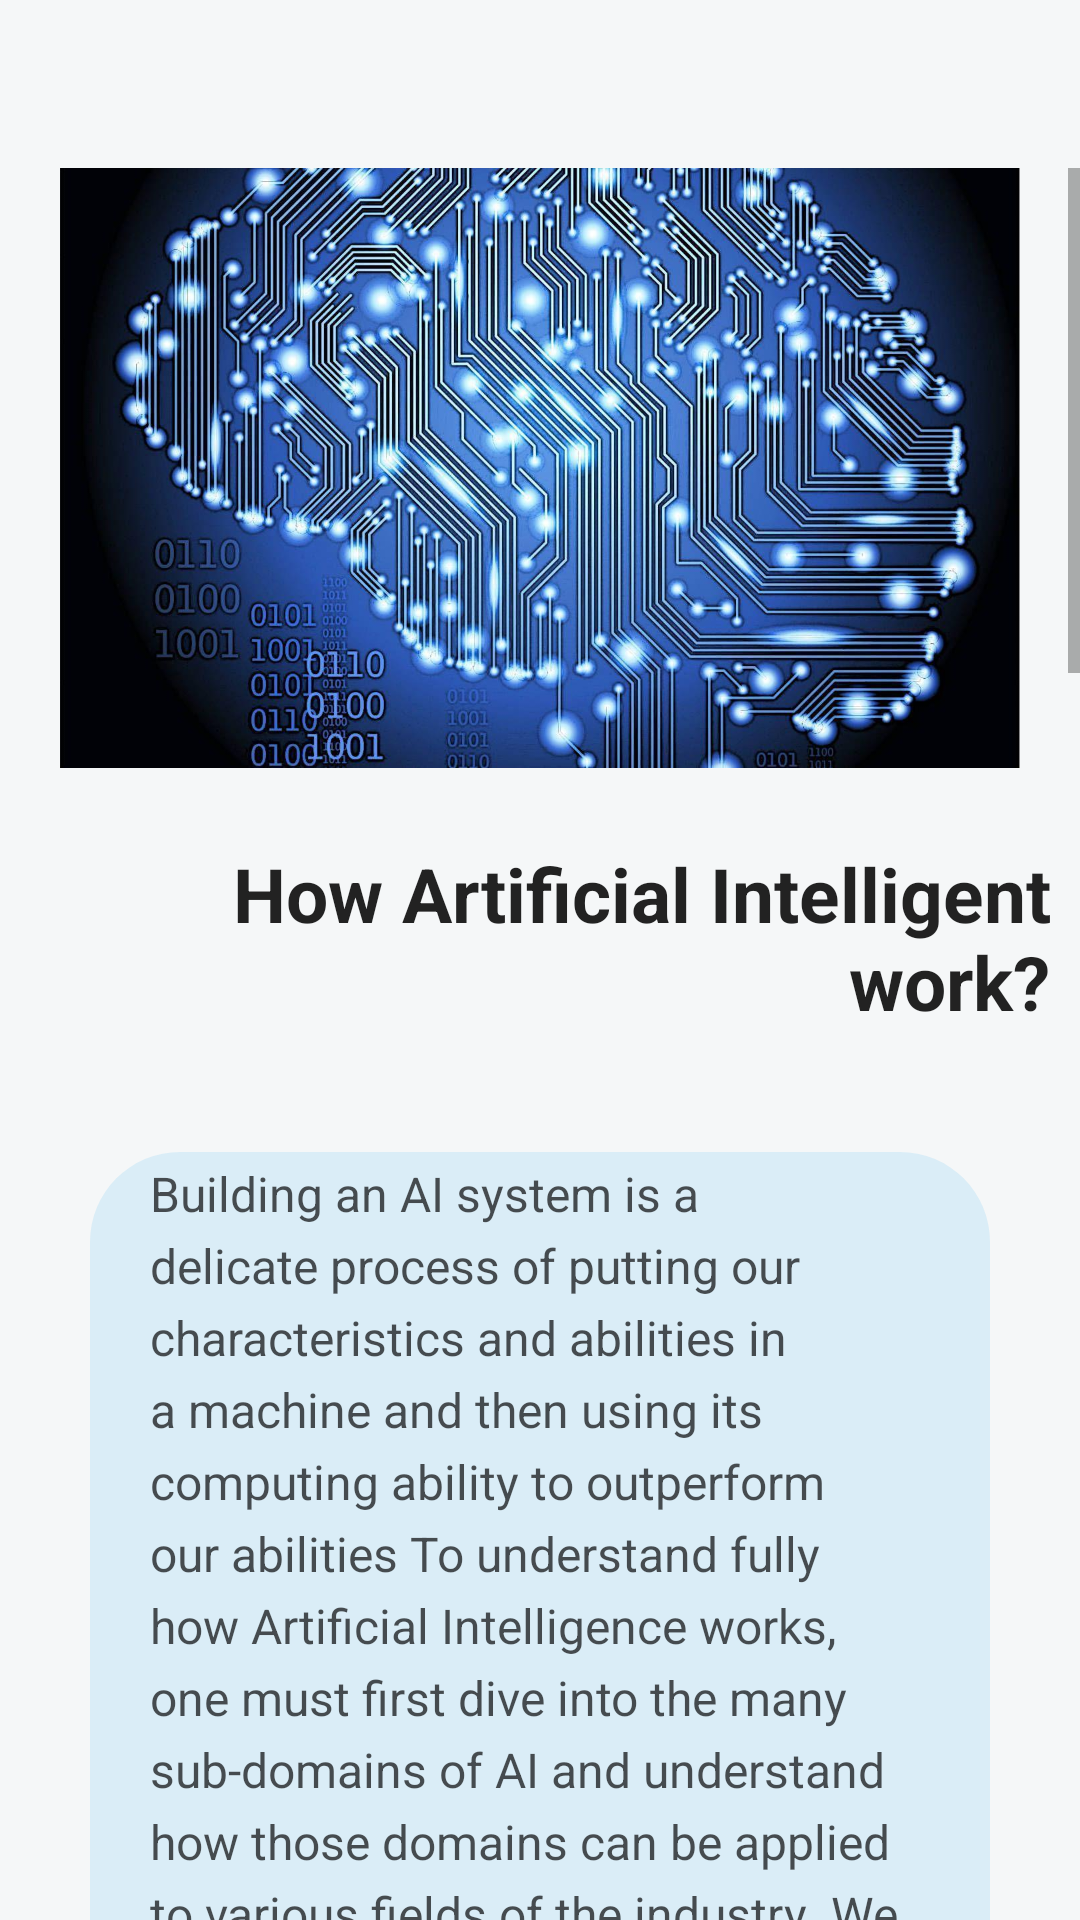

Here is an Android app screen rendered from its layout file. Give the layout XML and the strings, colors and styles it references.
<!-- AndroidManifest.xml: application theme Theme.MLTApp -->
<!-- res/layout/activity_types.xml -->
<?xml version="1.0" encoding="utf-8"?>
<LinearLayout xmlns:android="http://schemas.android.com/apk/res/android"
    xmlns:app="http://schemas.android.com/apk/res-auto"
    xmlns:tools="http://schemas.android.com/tools"
    android:layout_width="match_parent"
    android:layout_height="match_parent"
    android:background="@drawable/back_light"
    android:orientation="vertical"
    android:theme="@style/me"
    tools:context=".info_1">

    <include layout="@layout/tool"
        />

    <ScrollView
        android:layout_width="match_parent"
        android:layout_height="wrap_content"
        tools:ignore="SpeakableTextPresentCheck">

        <LinearLayout
            android:layout_width="match_parent"
            android:layout_height="wrap_content"
            android:orientation="vertical">

            <android.support.constraint.ConstraintLayout
                android:layout_width="match_parent"
                android:layout_height="wrap_content"
                android:layout_weight="3"
                >




                <ImageView
                    android:id="@+id/i"
                    android:layout_width="match_parent"
                    android:layout_height="200dp"
                    app:layout_constraintEnd_toEndOf="parent"
                    app:layout_constraintStart_toStartOf="parent"
                    app:layout_constraintTop_toTopOf="parent"
                    app:srcCompat="@drawable/wp2042041"
                    />

                <TextView
                    android:id="@+id/textView8"
                    android:layout_width="wrap_content"
                    android:layout_height="wrap_content"
                    android:layout_marginTop="15dp"
                    android:layout_marginBottom="10dp"
                    android:gravity="center"
                    android:padding="10dp"
                    android:text="How Artificial Intelligent work?"
                    android:textAlignment="textEnd"
                    android:textColor="#DC000000"
                    android:textSize="25dp"
                    android:textStyle="bold"
                    app:layout_constraintBottom_toBottomOf="parent"
                    app:layout_constraintEnd_toEndOf="parent"
                    app:layout_constraintStart_toStartOf="parent"
                    app:layout_constraintTop_toBottomOf="@+id/i" />
            </android.support.constraint.ConstraintLayout>


            <LinearLayout
                android:layout_width="match_parent"
                android:layout_height="match_parent"
                android:layout_marginLeft="30dp"
                android:layout_marginTop="20dp"
                android:layout_marginRight="30dp"
                android:layout_weight="3"
                android:background="@drawable/back9"
                android:orientation="vertical">


                <TextView
                    android:id="@+id/tx2"
                    android:layout_width="match_parent"
                    android:layout_height="wrap_content"
                    android:layout_marginStart="20dp"
                    android:layout_marginTop="3dp"
                    android:layout_marginEnd="20dp"
                    android:layout_marginBottom="10dp"
                    android:gravity="left"
                    android:lineSpacingExtra="5sp"
                    android:text="Building an AI system is a delicate process of putting our characteristics and abilities in a machine and then using its computing ability to outperform our abilities To understand fully how Artificial Intelligence works, one must first dive into the many sub-domains of AI and understand how those domains can be applied to various fields of the industry  We can build a complete AI system when we learn those important science "
                    android:textColor="#AE000000"
                    android:textSize="16dp" />
            </LinearLayout>

            <LinearLayout
                android:layout_width="match_parent"
                android:layout_height="match_parent"
                android:layout_marginLeft="30dp"
                android:layout_marginTop="20dp"
                android:layout_marginRight="30dp"
                android:layout_weight="3"
                android:background="@drawable/back9"
                android:orientation="vertical">


                <TextView
                    android:id="@+id/tx4"
                    android:layout_width="match_parent"
                    android:layout_height="wrap_content"
                    android:layout_marginStart="20dp"
                    android:layout_marginTop="3dp"
                    android:layout_marginEnd="20dp"
                    android:layout_marginBottom="10dp"
                    android:gravity="left"
                    android:lineSpacingExtra="5sp"
                    android:text="We know that AI requires data in order to do the following tasks: (1) Discover hidden structures and patterns/irregularities in data and automate repetitive learning (2) Dig deep into multiple layers of data using neural network algorithms (3) Turn algorithms into progressively-learning algorithms by discovering hidden structures and patterns/irregularities in data (4) Use learned patterns in data to add intelligence to existing applications (such as Siri or Alexa).  [1]"
                    android:textColor="#AE000000"
                    android:textSize="16sp" />
            </LinearLayout>

            <LinearLayout
                android:layout_width="match_parent"
                android:layout_height="match_parent"
                android:layout_marginLeft="30dp"
                android:layout_marginTop="20dp"
                android:layout_marginRight="30dp"
                android:layout_weight="3"
                android:background="@drawable/back9"
                android:orientation="vertical">


                <TextView
                    android:id="@+id/tx6"
                    android:layout_width="match_parent"
                    android:layout_height="wrap_content"
                    android:layout_marginStart="20dp"
                    android:layout_marginTop="3dp"
                    android:layout_marginEnd="20dp"
                    android:layout_marginBottom="10dp"
                    android:gravity="left"
                    android:lineSpacingExtra="5sp"
                    android:text="To recognize patterns, AI requires data; these organizations deal with amounts of data and have learnt to organize and manage it in order to feed AI. Algorithms and data are at the heart of AI ; Artificial Intelligence will be the focus of this column in my ongoing series on 'Data and Trending Technologies."
                    android:textColor="#AE000000"
                    android:textSize="16sp" />
            </LinearLayout>
            <ImageView
                android:id="@+id/imageView6"
                android:layout_width="match_parent"
                android:layout_height="195dp"
                app:srcCompat="@drawable/picture12"
                android:layout_marginRight="10dp"
                android:layout_marginLeft="10dp"/>
            <LinearLayout
                android:layout_width="match_parent"
                android:layout_height="match_parent"
                android:layout_marginLeft="30dp"
                android:layout_marginTop="20dp"
                android:layout_marginRight="30dp"
                android:layout_weight="3"
                android:background="@drawable/back9"
                android:orientation="vertical">


                <TextView
                    android:id="@+id/tx7"
                    android:layout_width="match_parent"
                    android:layout_height="wrap_content"
                    android:layout_marginStart="20dp"
                    android:layout_marginTop="3dp"
                    android:layout_marginEnd="20dp"
                    android:layout_marginBottom="10dp"
                    android:gravity="left"
                    android:lineSpacingExtra="5sp"
                    android:text="The chain of thought on AI was concisely explained in one of the recent pieces on OReilly.com: 1-Graphics and tensor processors are eating linear algebra. 2-Linear algebra is eating deep learning. 3-Deep learning is eating machine learning. 4-Machine learning is eating artificial intelligence. 5-Artificial intelligence is eating software. 6-Software is eating the world."
                    android:textColor="#AE000000"
                    android:textSize="16sp" />
            </LinearLayout>
            <LinearLayout
                android:layout_width="match_parent"
                android:layout_height="match_parent"
                android:layout_marginLeft="30dp"
                android:layout_marginTop="20dp"
                android:layout_marginRight="30dp"
                android:layout_weight="3"
                android:background="@drawable/back9"
                android:orientation="vertical">


                <TextView
                    android:id="@+id/tx8"
                    android:layout_width="match_parent"
                    android:layout_height="wrap_content"
                    android:layout_marginStart="20dp"
                    android:layout_marginTop="3dp"
                    android:layout_marginEnd="20dp"
                    android:layout_marginBottom="10dp"
                    android:gravity="left"
                    android:lineSpacingExtra="5sp"
                    android:text="Data management as a discipline involves accessing data from various sources, ensuring adequate levels of data quality, integrating with various applications/systems as needed , and storing/processing  to satisfy business needs are all part of data management."
                    android:textColor="#AE000000"
                    android:textSize="16sp" />
            </LinearLayout>


        </LinearLayout>
    </ScrollView>


</LinearLayout>
<!-- res/layout/tool.xml (included above) -->
<?xml version="1.0" encoding="utf-8"?>
<android.support.constraint.ConstraintLayout xmlns:android="http://schemas.android.com/apk/res/android"
    xmlns:app="http://schemas.android.com/apk/res-auto"
    xmlns:tools="http://schemas.android.com/tools"
    android:layout_width="match_parent"
    android:layout_height="?attr/actionBarSize"
    android:background="@android:color/transparent"
    android:elevation="4dp"
    android:theme="@style/ThemeOverlay.AppCompat.Light"
    app:popupTheme="@style/ThemeOverlay.AppCompat.Light">

    <android.support.constraint.ConstraintLayout
        android:id="@+id/constraintLayout"
        android:layout_width="104dp"
        android:layout_height="match_parent"
        app:layout_constraintBottom_toBottomOf="parent"
        app:layout_constraintStart_toStartOf="parent"
        app:layout_constraintTop_toTopOf="parent">

        <Button
            android:id="@+id/back"
            android:layout_width="94dp"
            android:layout_height="54dp"
            android:background="@android:color/transparent"
            android:clickable="true"
            app:layout_constraintBottom_toBottomOf="parent"
            app:layout_constraintEnd_toEndOf="parent"
            app:layout_constraintStart_toStartOf="parent"
            app:layout_constraintTop_toTopOf="parent"
            app:layout_constraintVertical_bias="1.0" />

        <ImageView
            android:id="@+id/xx"
            android:layout_width="36dp"
            android:layout_height="37dp"
            android:layout_gravity="center"
            app:layout_constraintBottom_toBottomOf="parent"
            app:layout_constraintEnd_toEndOf="parent"
            android:src="@drawable/pic5"
            app:layout_constraintHorizontal_bias="0.375"
            app:layout_constraintStart_toStartOf="parent"
            app:layout_constraintTop_toTopOf="parent"
            app:layout_constraintVertical_bias="0.48" />
    </android.support.constraint.ConstraintLayout>


    <TextView
        android:id="@+id/topic"
        android:layout_width="wrap_content"
        android:layout_height="match_parent"
        android:layout_alignParentTop="true"
        android:layout_alignParentEnd="true"
        android:layout_alignParentBottom="true"
        android:layout_marginStart="1dp"
        android:gravity="center|left"
        android:textColor="#4E4D4D"
        android:textSize="15dp"
        app:layout_constraintBottom_toBottomOf="parent"
        app:layout_constraintStart_toEndOf="@+id/constraintLayout"
        app:layout_constraintTop_toTopOf="parent"
        app:layout_constraintVertical_bias="0.0" />

</android.support.constraint.ConstraintLayout>
<!-- resources referenced by this layout -->
<resources>
  <!-- drawable back9 (drawable) -->
  <?xml version="1.0" encoding="utf-8"?>
  <selector xmlns:android="http://schemas.android.com/apk/res/android">
      <item>
          <shape android:shape="rectangle">
              <corners android:radius="30dp">
              </corners>
              <solid
                  android:color="#7EBEE3F4"> </solid>
          </shape>
  
      </item>
  </selector>
  <!-- drawable back_light (drawable) -->
  <?xml version="1.0" encoding="utf-8"?>
  <selector xmlns:android="http://schemas.android.com/apk/res/android">
      <item>
          <shape android:shape="rectangle">
         <solid
             android:color="#F5F7F8"></solid>
          </shape>
  
      </item>
  </selector>
  <!-- drawable picture12: png bitmap (drawable, 67294 bytes) -->
  <!-- drawable wp2042041: jpg bitmap (drawable, 236684 bytes) -->
  <style name="me" parent="Base.Theme.AppCompat.Light.DarkActionBar">
      
      <item name="colorPrimary">#8A448AFF</item>
      <item name="colorPrimaryDark">@color/white</item>
      <item name="colorAccent">@color/black</item>
      <item name="windowActionBar">true</item>
      <item name="windowNoTitle">false</item>
  
  
  </style>
  <style name="Theme.MLTApp" parent="Theme.AppCompat.Light.NoActionBar">
          
          <item name="colorPrimary">#9C448AFF</item>
          <item name="colorPrimaryDark">@color/white</item>
          <item name="colorAccent">@color/black</item>
      </style>
  <!-- not gathered from this repository: default colours our renderer supplied (Android Studio template values) -->
  <color name="black">#FF000000</color>
  <color name="white">#FFFFFFFF</color>
</resources>
